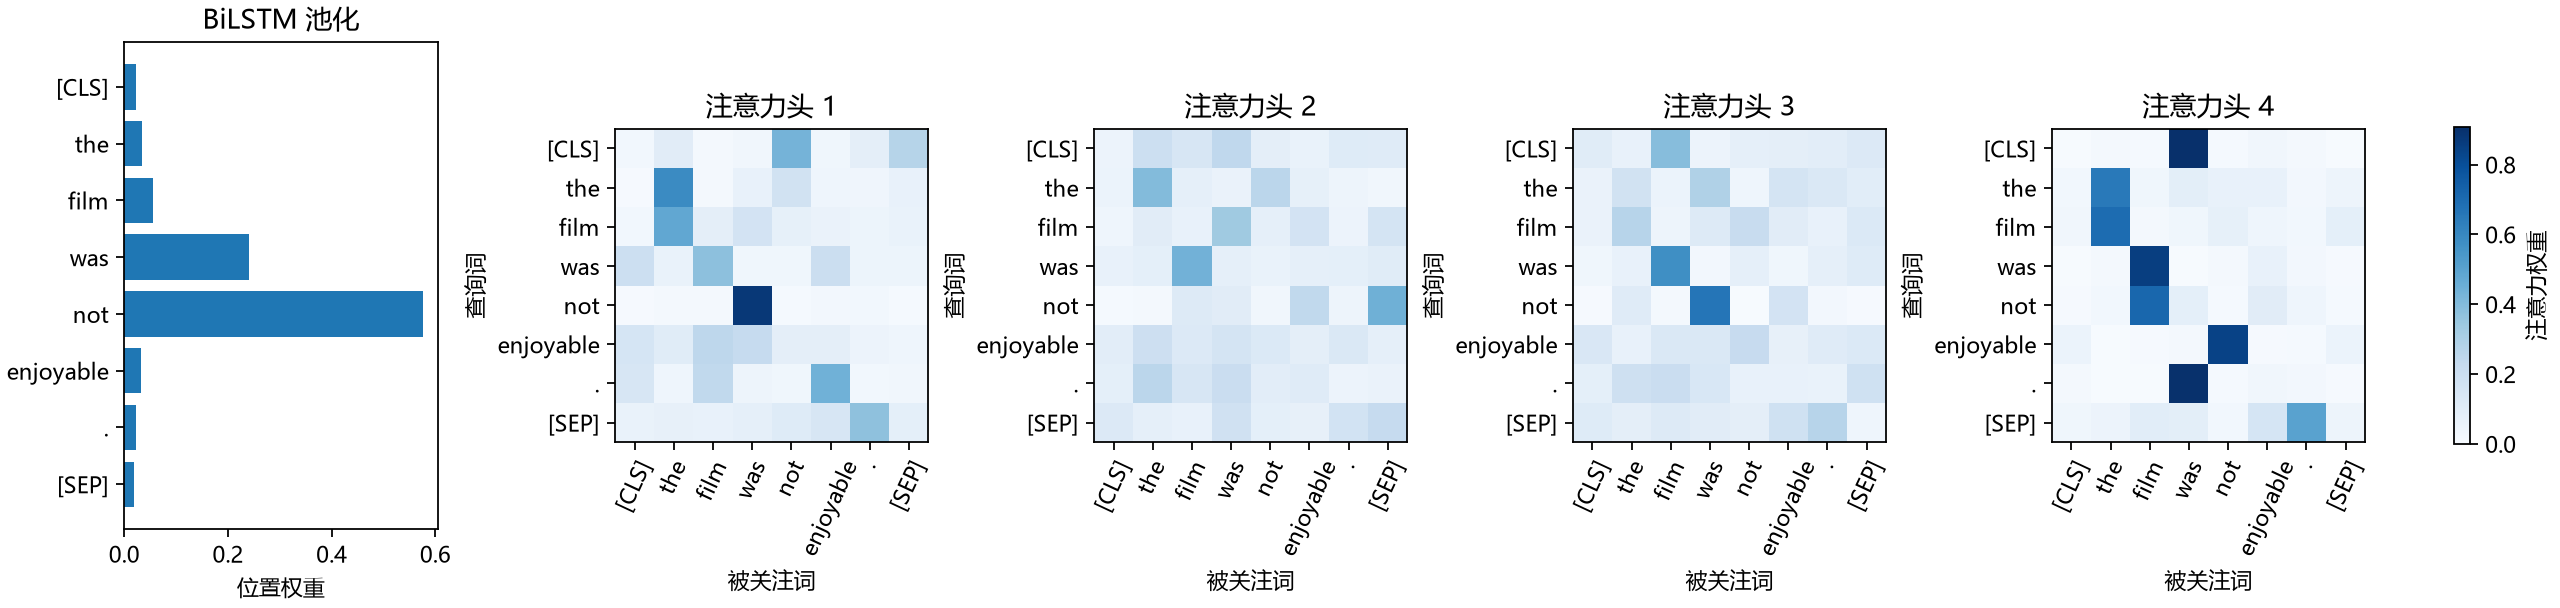

The table this chart was drawn from, first rows:
model, head, query, key, weight
BiLSTM, 0, pool, [CLS], 0.02211
BiLSTM, 0, pool, the, 0.03332
BiLSTM, 0, pool, film, 0.05537
BiLSTM, 0, pool, was, 0.2397
BiLSTM, 0, pool, not, 0.5755
BiLSTM, 0, pool, enjoyable, 0.03169
BiLSTM, 0, pool, ., 0.02367
BiLSTM, 0, pool, [SEP], 0.01865
Transformer, 1, [CLS], [CLS], 0.02795
Transformer, 1, [CLS], the, 0.1011
Transformer, 1, [CLS], film, 0.02045
Transformer, 1, [CLS], was, 0.03007
Transformer, 1, [CLS], not, 0.4297
Transformer, 1, [CLS], enjoyable, 0.0336
Transformer, 1, [CLS], ., 0.08625
Transformer, 1, [CLS], [SEP], 0.2709
Transformer, 1, the, [CLS], 0.007582
Transformer, 1, the, the, 0.5914
Transformer, 1, the, film, 0.01482
Transformer, 1, the, was, 0.06613
Transformer, 1, the, not, 0.1753
Transformer, 1, the, enjoyable, 0.042
Transformer, 1, the, ., 0.03794
Transformer, 1, the, [SEP], 0.06484
Transformer, 1, film, [CLS], 0.02721
Transformer, 1, film, the, 0.4788
Transformer, 1, film, film, 0.08555
Transformer, 1, film, was, 0.1653
Transformer, 1, film, not, 0.07609
Transformer, 1, film, enjoyable, 0.05799
Transformer, 1, film, ., 0.04648
Transformer, 1, film, [SEP], 0.0626
Transformer, 1, was, [CLS], 0.1962
Transformer, 1, was, the, 0.0631
Transformer, 1, was, film, 0.3786
Transformer, 1, was, was, 0.03221
Transformer, 1, was, not, 0.03259
Transformer, 1, was, enjoyable, 0.2003
Transformer, 1, was, ., 0.04795
Transformer, 1, was, [SEP], 0.04904
Transformer, 1, not, [CLS], 0.01029
Transformer, 1, not, the, 0.02039
Transformer, 1, not, film, 0.01863
Transformer, 1, not, was, 0.878
Transformer, 1, not, not, 0.01233
Transformer, 1, not, enjoyable, 0.02383
Transformer, 1, not, ., 0.02519
Transformer, 1, not, [SEP], 0.01136
Transformer, 1, enjoyable, [CLS], 0.1553
Transformer, 1, enjoyable, the, 0.1039
Transformer, 1, enjoyable, film, 0.2508
Transformer, 1, enjoyable, was, 0.2241
Transformer, 1, enjoyable, not, 0.08731
Transformer, 1, enjoyable, enjoyable, 0.08647
Transformer, 1, enjoyable, ., 0.04981
Transformer, 1, enjoyable, [SEP], 0.04241
Transformer, 1, ., [CLS], 0.1456
Transformer, 1, ., the, 0.04035
Transformer, 1, ., film, 0.238
Transformer, 1, ., was, 0.04363
... 204 more rows
